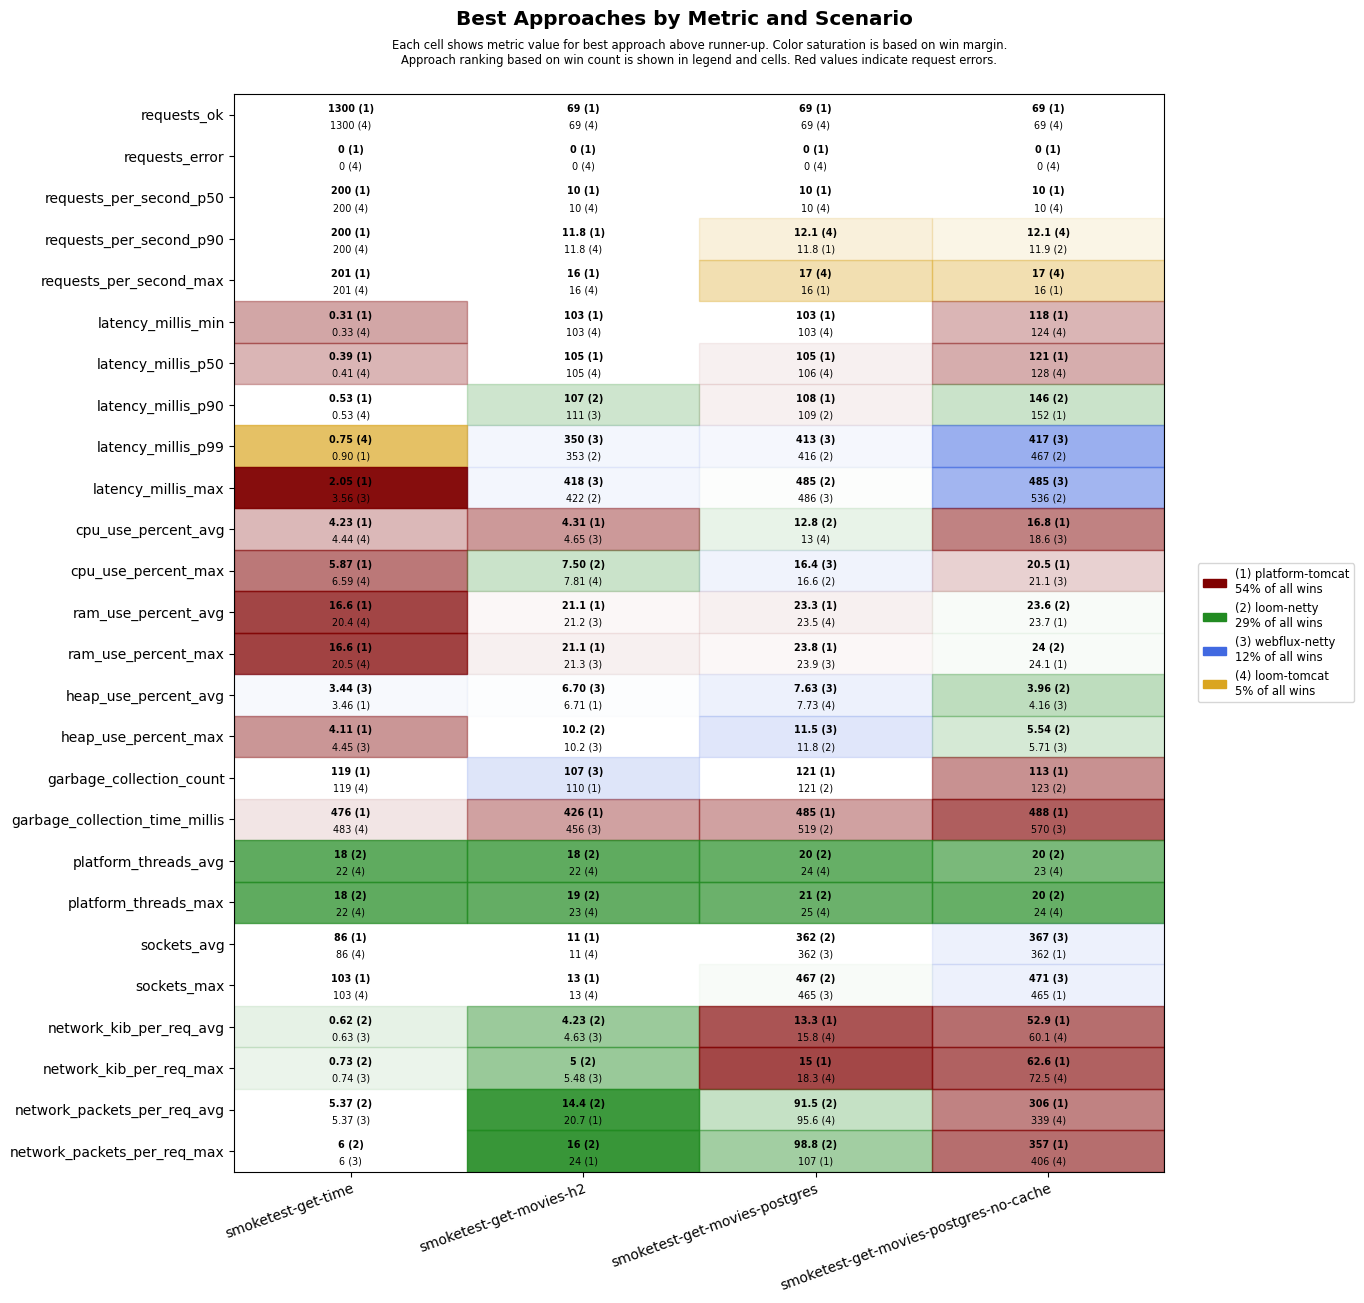

Values plotted in this chart, from the file beside it:
scenario, approach, requests_ok, requests_error, requests_per_second_p50, requests_per_second_p90, requests_per_second_max, latency_millis_min, latency_millis_p50, latency_millis_p90, latency_millis_p99, latency_millis_max, cpu_use_percent_avg, cpu_use_percent_max, ram_use_percent_avg, ram_use_percent_max, heap_use_percent_avg, heap_use_percent_max, garbage_collection_count, garbage_collection_time_millis, platform_threads_avg, platform_threads_max, sockets_avg, sockets_max
smoketest-get-time, platform-tomcat, 1300, 0, 200, 200, 201, 0.31, 0.39, 0.53, 0.90, 2.05, 4.23, 5.87, 16.6, 16.6, 3.46, 4.11, 119, 476, 62, 62, 86, 103
smoketest-get-time, loom-tomcat, 1300, 0, 200, 200, 201, 0.33, 0.41, 0.53, 0.75, 3.91, 4.44, 6.59, 20.4, 20.5, 4.72, 6.31, 119, 483, 22, 22, 86, 103
smoketest-get-time, loom-netty, 1300, 0, 200, 200, 201, 0.42, 0.53, 0.69, 1.13, 5.69, 4.99, 7.63, 20.5, 20.6, 4.52, 6.15, 119, 574, 18, 18, 86, 103
smoketest-get-time, webflux-netty, 1300, 0, 200, 200, 201, 0.39, 0.50, 0.70, 1.20, 3.56, 4.98, 6.64, 20.6, 20.7, 3.44, 4.45, 119, 553, 22, 22, 86, 103
smoketest-get-movies-h2, platform-tomcat, 69, 0, 10, 11.8, 16, 103, 105, 124, 599, 669, 4.31, 8.25, 21.1, 21.1, 6.71, 12.5, 110, 426, 29, 30, 11, 13
smoketest-get-movies-h2, loom-tomcat, 69, 0, 10, 11.8, 16, 103, 105, 134, 594, 671, 4.94, 7.81, 21.4, 21.5, 7.15, 12.5, 124, 476, 22, 23, 11, 13
smoketest-get-movies-h2, loom-netty, 69, 0, 10, 11.2, 14, 103, 105, 107, 353, 422, 4.69, 7.50, 21.3, 21.4, 7.02, 10.2, 121, 516, 18, 19, 11, 13
smoketest-get-movies-h2, webflux-netty, 69, 0, 10, 11.2, 14, 103, 105, 111, 350, 418, 4.65, 7.81, 21.2, 21.3, 6.70, 10.2, 107, 456, 23, 23, 11, 13
smoketest-get-movies-postgres, platform-tomcat, 69, 0, 10, 11.8, 16, 103, 105, 108, 596, 665, 13.1, 18.1, 23.3, 23.8, 9.08, 13.7, 121, 485, 30, 31, 348, 453
smoketest-get-movies-postgres, loom-tomcat, 69, 0, 10, 12.1, 17, 103, 106, 132, 649, 715, 13.0, 16.8, 23.5, 24.0, 7.73, 13.3, 124, 540, 24, 25, 349, 453
smoketest-get-movies-postgres, loom-netty, 69, 0, 10, 11.2, 14, 103, 106, 109, 416, 485, 12.8, 16.6, 23.5, 24, 7.77, 11.8, 121, 519, 20, 21, 362, 467
smoketest-get-movies-postgres, webflux-netty, 69, 0, 10, 11.2, 14, 103, 106, 110, 413, 486, 13.3, 16.4, 23.5, 23.9, 7.63, 11.5, 121, 560, 24, 25, 362, 465
smoketest-get-movies-postgres-no-cache, platform-tomcat, 69, 0, 10, 11.8, 16, 118, 121, 152, 646, 716, 16.8, 20.5, 23.7, 24.1, 6.35, 12.8, 113, 488, 30, 30, 362, 465
smoketest-get-movies-postgres-no-cache, loom-tomcat, 69, 0, 10, 12.1, 17, 124, 128, 175, 720, 794, 18.8, 21.6, 23.8, 24.2, 6.07, 12.6, 130, 572, 23, 24, 334, 437
smoketest-get-movies-postgres-no-cache, loom-netty, 69, 0, 10, 11.9, 14, 128, 132, 146, 467, 536, 20.6, 25.8, 23.6, 24.0, 3.96, 5.54, 123, 577, 20, 20, 362, 465
smoketest-get-movies-postgres-no-cache, webflux-netty, 69, 0, 10, 11.2, 14, 126, 129, 160, 417, 485, 18.6, 21.1, 23.7, 24.2, 4.16, 5.71, 123, 570, 24, 24, 367, 471
